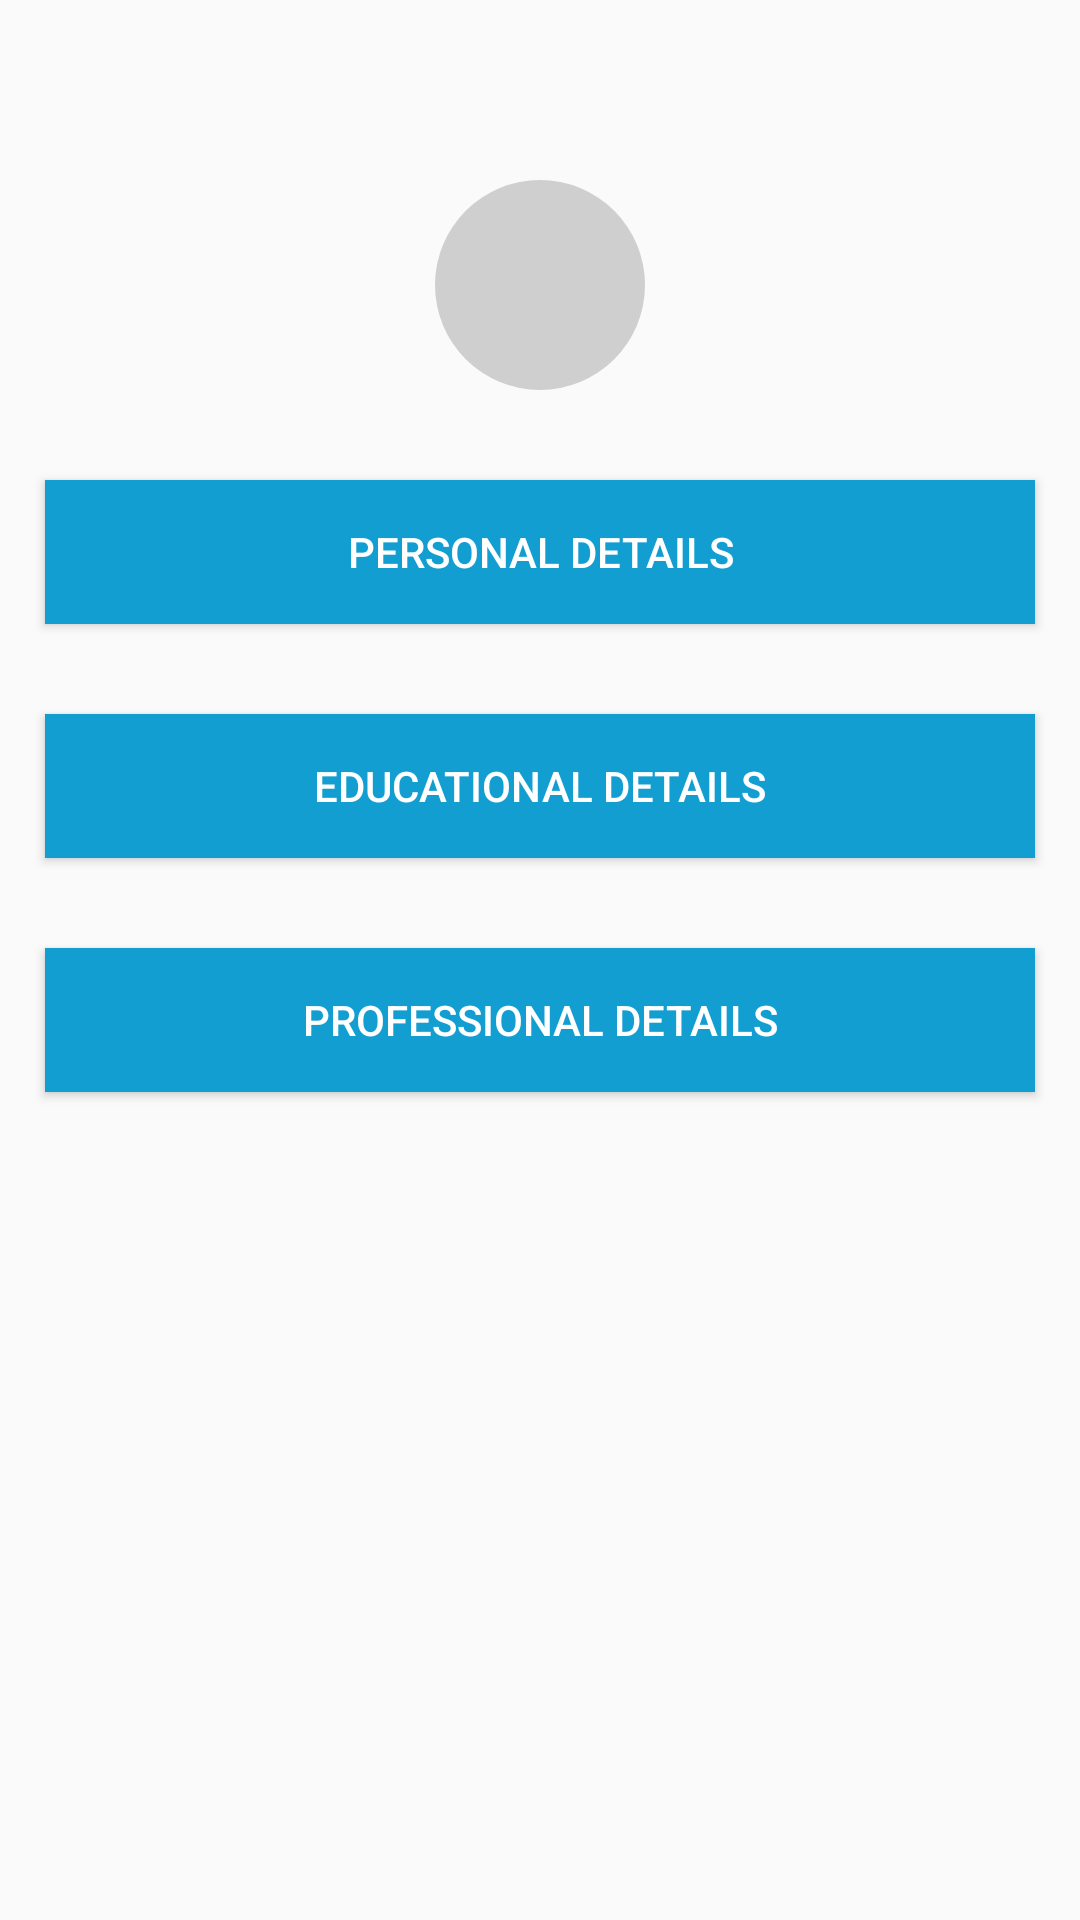

Here is an Android app screen rendered from its layout file. Give the layout XML and the strings, colors and styles it references.
<!-- AndroidManifest.xml: application theme CustomTheme -->
<!-- res/layout/activity_profile.xml -->
<?xml version="1.0" encoding="utf-8"?>

<RelativeLayout
    xmlns:android="http://schemas.android.com/apk/res/android"
    xmlns:app="http://schemas.android.com/apk/res-auto"
    xmlns:tools="http://schemas.android.com/tools"
    android:layout_width="match_parent"
    android:layout_height="match_parent"
    tools:context=".ProfileActivity">

    <ImageView
        android:id="@+id/profleImage"
        android:layout_width="wrap_content"
        android:layout_height="wrap_content"
        android:onClick="imageUpdate"
        android:background="@drawable/buttonshape"
        android:layout_alignParentTop="true"
        android:layout_centerHorizontal="true"
        android:layout_marginTop="60dp"/>

    <Button
        android:id="@+id/personal"
        android:layout_width="match_parent"
        android:layout_marginStart="15dp"
        android:layout_marginEnd="15dp"
        android:layout_height="wrap_content"
        android:layout_below="@id/profleImage"
        android:layout_marginTop="30dp"
        android:text="Personal Details"
        android:background="#139ED1"
        android:textColor="#ffffff"
        android:padding="5dp"
        />

    <Button
        android:id="@+id/educational"
        android:layout_width="match_parent"
        android:layout_height="wrap_content"
        android:layout_marginStart="15dp"
        android:layout_marginEnd="15dp"
        android:background="#139ED1"
        android:textColor="#ffffff"
        android:layout_below="@id/personal"
        android:layout_marginTop="30dp"
        android:text="Educational Details" />

    <Button
        android:id="@+id/professional"
        android:layout_width="match_parent"
        android:layout_height="wrap_content"
        android:layout_marginStart="15dp"
        android:layout_marginEnd="15dp"
        android:background="#139ED1"
        android:textColor="#ffffff"
        android:layout_below="@id/educational"
        android:layout_marginTop="30dp"
        android:text="Professional Details" />
</RelativeLayout>
<!-- resources referenced by this layout -->
<resources>
  <!-- drawable buttonshape (drawable) -->
  <?xml version="1.0" encoding="utf-8"?>
  
  <shape xmlns:android="http://schemas.android.com/apk/res/android"
      android:shape="rectangle" >
  
      <corners
          android:bottomLeftRadius="70dp"
          android:bottomRightRadius="70dp"
          android:radius="70dp"
          android:topLeftRadius="70dp"
          android:topRightRadius="70dp" />
  
      <solid android:color="#CFCFCF" />
  
      <padding
          android:bottom="0dp"
          android:left="0dp"
          android:right="0dp"
          android:top="0dp" />
  
      <size
          android:height="70dp"
          android:width="70dp" />
  
  </shape>
  <style name="CustomTheme" parent="Theme.AppCompat.Light.DarkActionBar">
          
          <item name="colorPrimary">@color/actionbar</item>
          <item name="colorPrimaryDark">@color/actionBarDark</item>
          <item name="colorAccent">@color/colorAccent</item>
      </style>
  <color name="actionbar">#1c69a4</color>
  <color name="actionBarDark">#0D03D4</color>
  <color name="colorAccent">#D81B60</color>
</resources>
